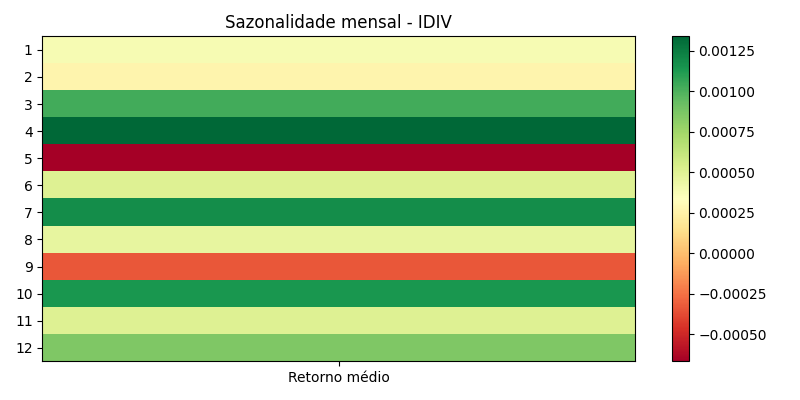

The file beside this chart, header and first rows:
month, avg, count, std, t, p
1, 0.000379, 296, 0.01218, 0.5355, 0.5927
2, 0.0002676, 262, 0.01234, 0.3508, 0.726
3, 0.001032, 298, 0.01498, 1.189, 0.2355
4, 0.001339, 281, 0.01285, 1.747, 0.08175
5, -0.0006667, 306, 0.01277, -0.9135, 0.3617
6, 0.0005057, 309, 0.01193, 0.7453, 0.4567
7, 0.001176, 326, 0.009531, 2.227, 0.02663
8, 0.0004554, 333, 0.01204, 0.6901, 0.4906
9, -0.0003307, 312, 0.01173, -0.4979, 0.6189
10, 0.001142, 302, 0.01326, 1.497, 0.1354
11, 0.0005025, 273, 0.01371, 0.6055, 0.5454
12, 0.00086, 276, 0.01164, 1.227, 0.2208
